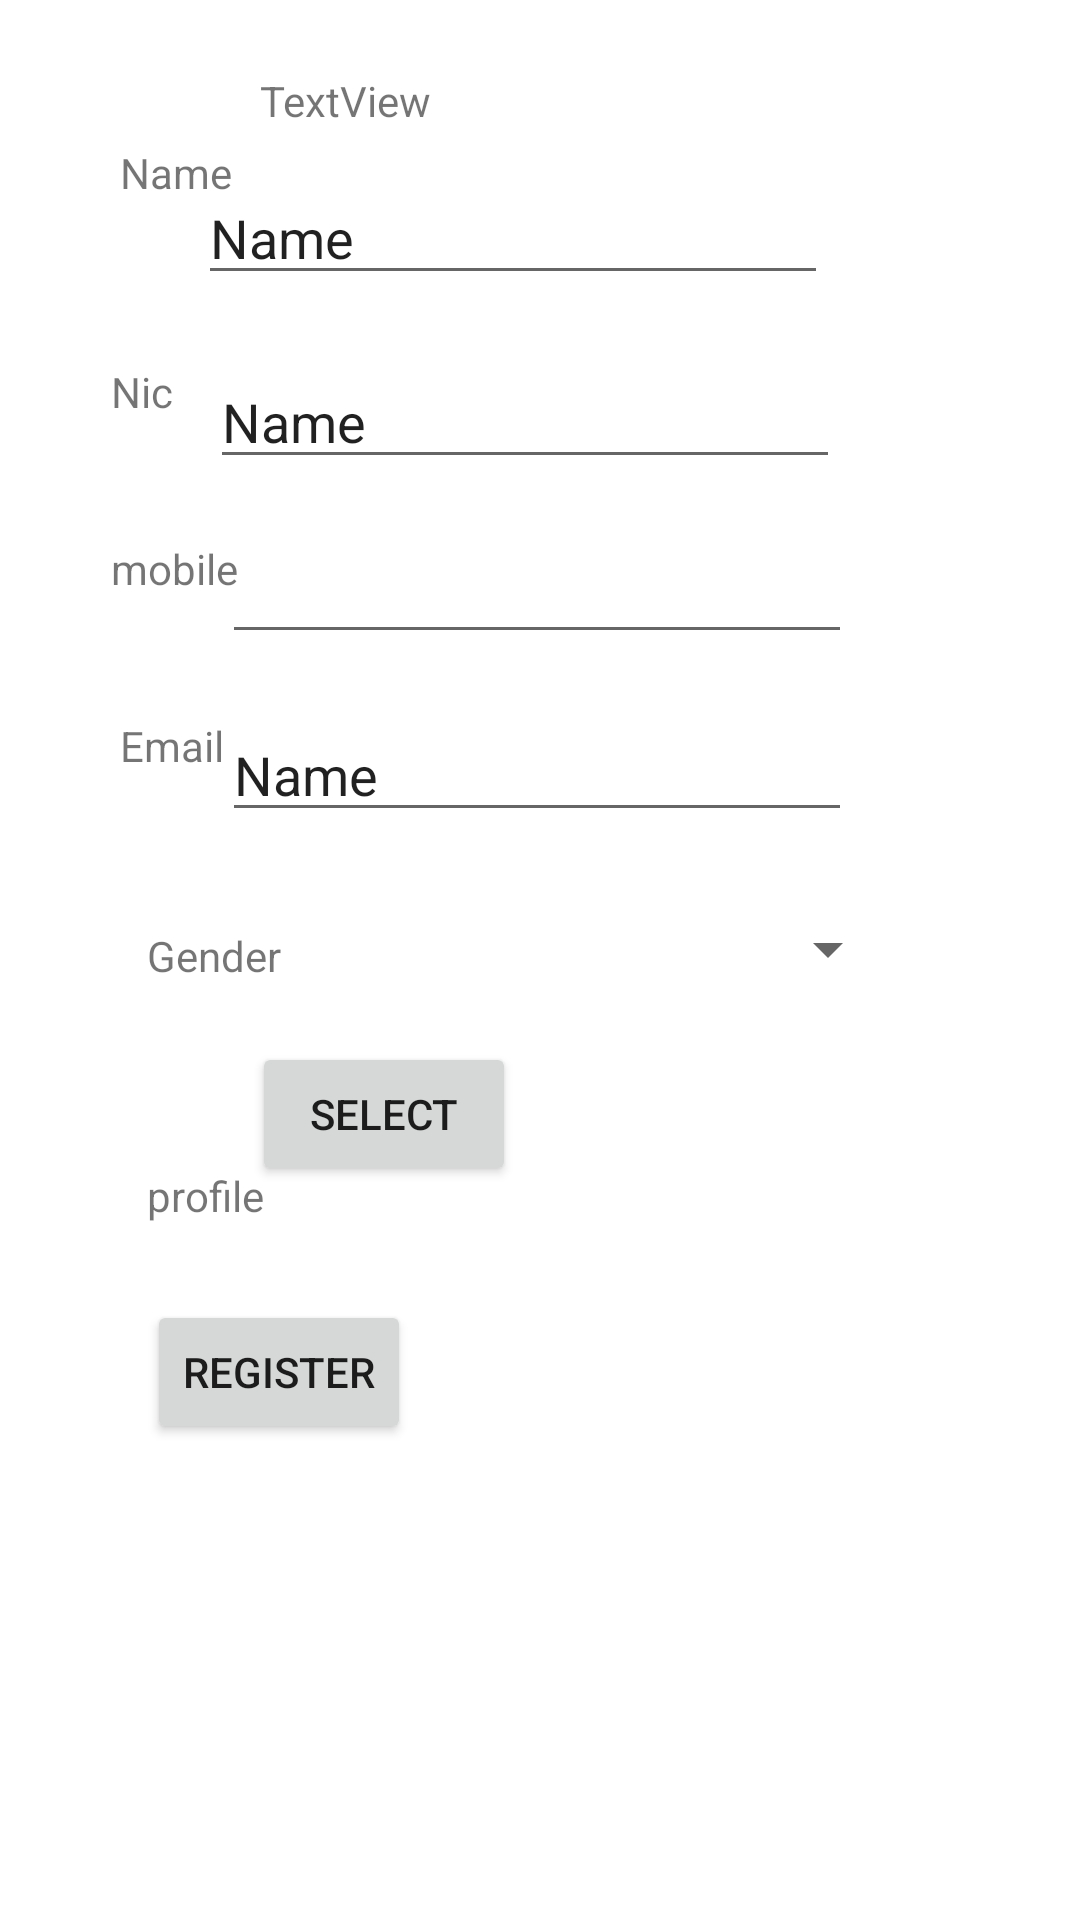

Write the Android layout XML for this screen, with the resource values it uses.
<!-- AndroidManifest.xml: application theme Theme.FinalcodefestApp1 -->
<!-- res/layout/activity_register_.xml -->
<?xml version="1.0" encoding="utf-8"?>
<androidx.constraintlayout.widget.ConstraintLayout xmlns:android="http://schemas.android.com/apk/res/android"
    xmlns:app="http://schemas.android.com/apk/res-auto"
    xmlns:tools="http://schemas.android.com/tools"
    android:layout_width="match_parent"
    android:layout_height="match_parent"
    tools:context=".Register_Activity">

    <Button
        android:id="@+id/selectbtn"
        android:layout_width="wrap_content"
        android:layout_height="wrap_content"
        android:layout_marginTop="18dp"
        android:layout_marginEnd="188dp"
        android:text="select"
        app:layout_constraintEnd_toEndOf="parent"
        app:layout_constraintTop_toBottomOf="@+id/gender" />

    <Button
        android:id="@+id/registerbtn"
        android:layout_width="wrap_content"
        android:layout_height="wrap_content"
        android:layout_marginStart="49dp"
        android:layout_marginTop="38dp"
        android:text="Register"
        app:layout_constraintStart_toStartOf="parent"
        app:layout_constraintTop_toBottomOf="@+id/selectbtn" />

    <EditText
        android:id="@+id/mobile"
        android:layout_width="wrap_content"
        android:layout_height="wrap_content"
        android:layout_marginTop="17dp"
        android:layout_marginEnd="76dp"
        android:ems="10"
        android:inputType="number"
        app:layout_constraintEnd_toEndOf="parent"
        app:layout_constraintTop_toBottomOf="@+id/nic" />

    <EditText
        android:id="@+id/namefield"
        android:layout_width="wrap_content"
        android:layout_height="wrap_content"
        android:layout_marginTop="8dp"
        android:layout_marginEnd="84dp"
        android:ems="10"
        android:inputType="textPersonName"
        android:text="Name"
        app:layout_constraintEnd_toEndOf="parent"
        app:layout_constraintTop_toBottomOf="@+id/textView3" />

    <EditText
        android:id="@+id/nic"
        android:layout_width="wrap_content"
        android:layout_height="wrap_content"
        android:layout_marginTop="20dp"
        android:layout_marginEnd="80dp"
        android:ems="10"
        android:inputType="textPersonName"
        android:text="Name"
        app:layout_constraintEnd_toEndOf="parent"
        app:layout_constraintTop_toBottomOf="@+id/namefield" />

    <EditText
        android:id="@+id/email"
        android:layout_width="wrap_content"
        android:layout_height="wrap_content"
        android:layout_marginTop="18dp"
        android:layout_marginEnd="76dp"
        android:ems="10"
        android:inputType="textPersonName"
        android:text="Name"
        app:layout_constraintEnd_toEndOf="parent"
        app:layout_constraintTop_toBottomOf="@+id/mobile" />

    <ImageView
        android:id="@+id/profimg"
        android:layout_width="113dp"
        android:layout_height="93dp"
        android:layout_marginTop="8dp"
        android:layout_marginEnd="84dp"
        app:layout_constraintEnd_toEndOf="parent"
        app:layout_constraintTop_toBottomOf="@+id/selectbtn"
        tools:srcCompat="@tools:sample/avatars" />

    <Spinner
        android:id="@+id/gender"
        android:layout_width="229dp"
        android:layout_height="26dp"
        android:layout_marginTop="26dp"
        android:layout_marginEnd="60dp"
        app:layout_constraintEnd_toEndOf="parent"
        app:layout_constraintTop_toBottomOf="@+id/email" />

    <TextView
        android:id="@+id/textView3"
        android:layout_width="187dp"
        android:layout_height="25dp"
        android:layout_marginTop="24dp"
        android:text="TextView"
        app:layout_constraintEnd_toEndOf="parent"
        app:layout_constraintStart_toStartOf="parent"
        app:layout_constraintTop_toTopOf="parent" />

    <TextView
        android:id="@+id/textView4"
        android:layout_width="wrap_content"
        android:layout_height="wrap_content"
        android:layout_marginStart="40dp"
        android:layout_marginTop="48dp"
        android:text="Name"
        app:layout_constraintStart_toStartOf="parent"
        app:layout_constraintTop_toTopOf="parent" />

    <TextView
        android:id="@+id/textView5"
        android:layout_width="wrap_content"
        android:layout_height="wrap_content"
        android:layout_marginStart="37dp"
        android:layout_marginTop="54dp"
        android:text="Nic"
        app:layout_constraintStart_toStartOf="parent"
        app:layout_constraintTop_toBottomOf="@+id/textView4" />

    <TextView
        android:id="@+id/textView6"
        android:layout_width="wrap_content"
        android:layout_height="wrap_content"
        android:layout_marginStart="37dp"
        android:layout_marginTop="40dp"
        android:text="mobile"
        app:layout_constraintStart_toStartOf="parent"
        app:layout_constraintTop_toBottomOf="@+id/textView5" />

    <TextView
        android:id="@+id/textView7"
        android:layout_width="wrap_content"
        android:layout_height="wrap_content"
        android:layout_marginStart="40dp"
        android:layout_marginTop="40dp"
        android:text="Email"
        app:layout_constraintStart_toStartOf="parent"
        app:layout_constraintTop_toBottomOf="@+id/textView6" />

    <TextView
        android:id="@+id/textView8"
        android:layout_width="wrap_content"
        android:layout_height="wrap_content"
        android:layout_marginStart="49dp"
        android:layout_marginTop="51dp"
        android:text="Gender"
        app:layout_constraintStart_toStartOf="parent"
        app:layout_constraintTop_toBottomOf="@+id/textView7" />

    <TextView
        android:id="@+id/textView9"
        android:layout_width="wrap_content"
        android:layout_height="wrap_content"
        android:layout_marginStart="49dp"
        android:layout_marginTop="61dp"
        android:text="profile"
        app:layout_constraintStart_toStartOf="parent"
        app:layout_constraintTop_toBottomOf="@+id/textView8" />
</androidx.constraintlayout.widget.ConstraintLayout>
<!-- resources referenced by this layout -->
<resources>
  <style name="Theme.FinalcodefestApp1" parent="Theme.MaterialComponents.DayNight.DarkActionBar">
          
          <item name="colorPrimary">@color/purple_500</item>
          <item name="colorPrimaryVariant">@color/purple_700</item>
          <item name="colorOnPrimary">@color/white</item>
          
          <item name="colorSecondary">@color/teal_200</item>
          <item name="colorSecondaryVariant">@color/teal_700</item>
          <item name="colorOnSecondary">@color/black</item>
          
          <item name="android:statusBarColor" tools:targetApi="l">?attr/colorPrimaryVariant</item>
          
      </style>
  <!-- not gathered from this repository: default colours our renderer supplied (Android Studio template values) -->
  <color name="purple_500">#FF6200EE</color>
  <color name="purple_700">#FF3700B3</color>
  <color name="teal_200">#FF03DAC5</color>
  <color name="teal_700">#FF018786</color>
  <color name="black">#FF000000</color>
  <color name="white">#FFFFFFFF</color>
</resources>
